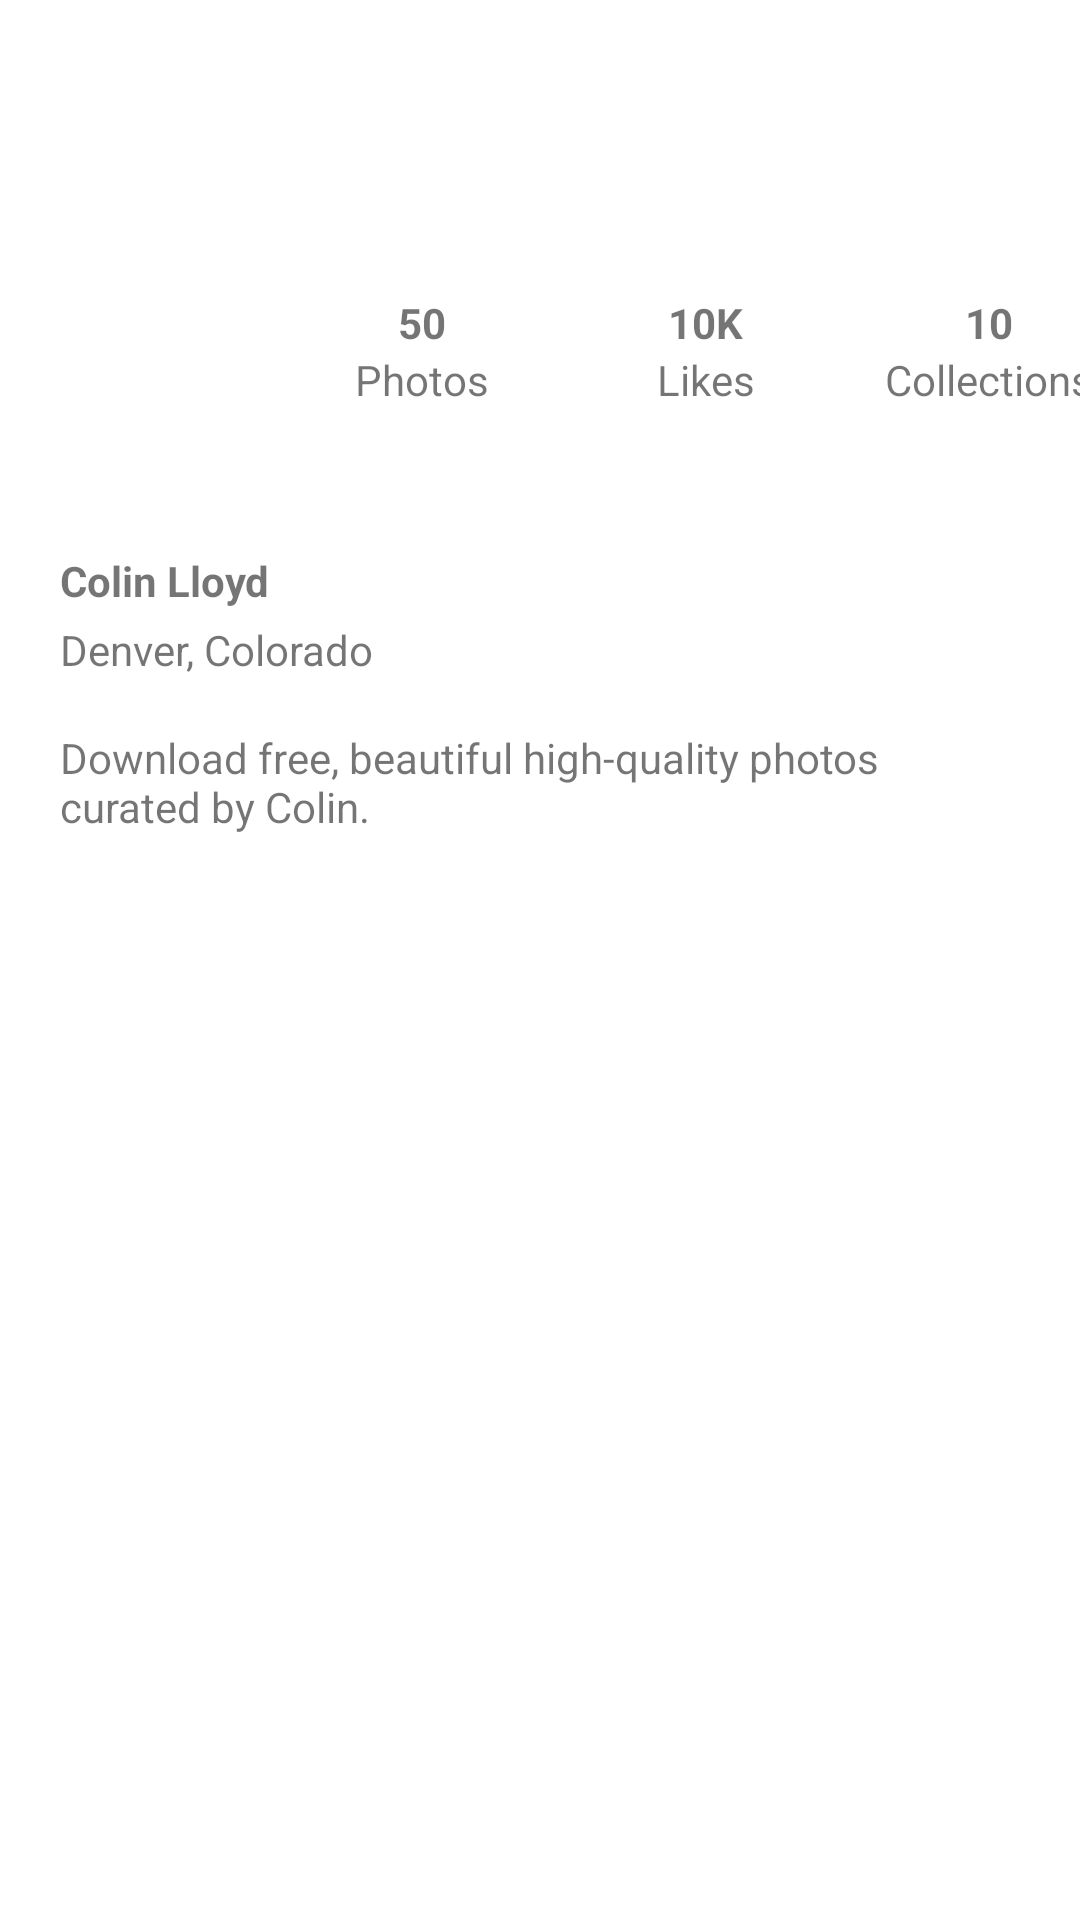

Produce the Android XML layout that renders to this screen, including the resource entries it uses.
<!-- AndroidManifest.xml: application theme Theme.ResplashClone -->
<!-- res/layout/fragment_user_profile.xml -->
<?xml version="1.0" encoding="utf-8"?>
<androidx.constraintlayout.widget.ConstraintLayout xmlns:android="http://schemas.android.com/apk/res/android"
    xmlns:app="http://schemas.android.com/apk/res-auto"
    xmlns:tools="http://schemas.android.com/tools"
    android:layout_width="match_parent"
    android:layout_height="match_parent"
    tools:context=".ui.fragments.UserProfileFragment">

    <androidx.appcompat.widget.Toolbar
        android:id="@+id/toolbar"
        android:layout_width="match_parent"
        android:layout_height="50dp"
        app:layout_constraintEnd_toEndOf="parent"
        app:layout_constraintTop_toTopOf="parent" />

    <ImageView
        android:id="@+id/user_profile_image"
        android:layout_width="90dp"
        android:layout_height="90dp"
        android:layout_marginStart="20dp"
        android:layout_marginTop="20dp"
        tools:srcCompat="@tools:sample/avatars"
        app:layout_constraintStart_toStartOf="parent"
        app:layout_constraintTop_toBottomOf="@+id/toolbar" />

    <TextView
        android:id="@+id/total_photos"
        android:layout_width="wrap_content"
        android:layout_height="wrap_content"
        android:text="Photos"
        app:layout_constraintEnd_toEndOf="@+id/total_photos_value"
        app:layout_constraintStart_toStartOf="@+id/total_photos_value"
        app:layout_constraintTop_toBottomOf="@+id/total_photos_value" />

    <TextView
        android:id="@+id/total_photos_value"
        android:layout_width="wrap_content"
        android:layout_height="wrap_content"
        android:layout_marginEnd="74dp"
        android:textStyle="bold"
        android:text="50"
        app:layout_constraintBottom_toTopOf="@+id/likes"
        app:layout_constraintEnd_toStartOf="@+id/likes_value"
        app:layout_constraintTop_toTopOf="@+id/likes_value" />

    <TextView
        android:id="@+id/likes"
        android:layout_width="wrap_content"
        android:layout_height="wrap_content"
        android:text="Likes"
        app:layout_constraintEnd_toEndOf="@+id/likes_value"
        app:layout_constraintStart_toStartOf="@+id/likes_value"
        app:layout_constraintTop_toBottomOf="@+id/likes_value" />

    <TextView
        android:id="@+id/total_collections_value"
        android:layout_width="wrap_content"
        android:layout_height="wrap_content"
        android:layout_marginStart="74dp"
        android:textStyle="bold"
        android:text="10"
        app:layout_constraintBottom_toTopOf="@+id/likes"
        app:layout_constraintStart_toEndOf="@+id/likes_value"
        app:layout_constraintTop_toTopOf="@+id/likes_value" />

    <TextView
        android:id="@+id/likes_value"
        android:layout_width="wrap_content"
        android:layout_height="wrap_content"
        android:textStyle="bold"
        android:text="10K"
        app:layout_constraintBottom_toBottomOf="@+id/user_profile_image"
        app:layout_constraintEnd_toEndOf="parent"
        app:layout_constraintStart_toEndOf="@+id/user_profile_image"
        app:layout_constraintTop_toTopOf="@+id/user_profile_image"
        app:layout_constraintVertical_bias="0.394" />

    <TextView
        android:id="@+id/collections"
        android:layout_width="wrap_content"
        android:layout_height="wrap_content"
        android:text="Collections"
        app:layout_constraintEnd_toEndOf="@+id/total_collections_value"
        app:layout_constraintStart_toStartOf="@+id/total_collections_value"
        app:layout_constraintTop_toBottomOf="@+id/total_collections_value" />

    <TextView
        android:id="@+id/username"
        android:layout_width="wrap_content"
        android:layout_height="wrap_content"
        android:layout_marginTop="24dp"
        android:textStyle="bold"
        android:text="Colin Lloyd"
        app:layout_constraintStart_toStartOf="@+id/user_profile_image"
        app:layout_constraintTop_toBottomOf="@+id/user_profile_image" />

    <TextView
        android:id="@+id/user_location"
        android:layout_width="wrap_content"
        android:layout_height="wrap_content"
        android:layout_marginTop="4dp"
        android:text="Denver, Colorado"
        app:layout_constraintStart_toStartOf="@+id/username"
        app:layout_constraintTop_toBottomOf="@+id/username" />

    <TextView
        android:id="@+id/user_bio"
        android:layout_width="0dp"
        android:layout_height="wrap_content"
        android:layout_marginTop="36dp"
        android:layout_marginEnd="20dp"
        android:text="Download free, beautiful high-quality photos curated by Colin."
        app:layout_constraintEnd_toEndOf="parent"
        app:layout_constraintHorizontal_bias="0.0"
        app:layout_constraintStart_toStartOf="@+id/username"
        app:layout_constraintTop_toTopOf="@+id/user_location" />


</androidx.constraintlayout.widget.ConstraintLayout>
<!-- resources referenced by this layout -->
<resources>
  <style name="Theme.ResplashClone" parent="Theme.MaterialComponents.DayNight.NoActionBar">
          
          <item name="colorPrimary">@color/purple_700</item>
          <item name="colorPrimaryVariant">@color/white</item>
          <item name="colorOnPrimary">@color/white</item>
          
          <item name="colorSecondary">@color/teal_200</item>
          <item name="colorSecondaryVariant">@color/teal_700</item>
          <item name="colorOnSecondary">@color/black</item>
          
          <item name="android:statusBarColor" tools:targetApi="l">?attr/colorPrimaryVariant</item>
          
          <item name="android:windowLightStatusBar">true</item>
  
      </style>
  <!-- not gathered from this repository: default colours our renderer supplied (Android Studio template values) -->
  <color name="purple_700">#FF3700B3</color>
  <color name="teal_200">#FF03DAC5</color>
  <color name="teal_700">#FF018786</color>
  <color name="black">#FF000000</color>
  <color name="white">#FFFFFFFF</color>
</resources>
